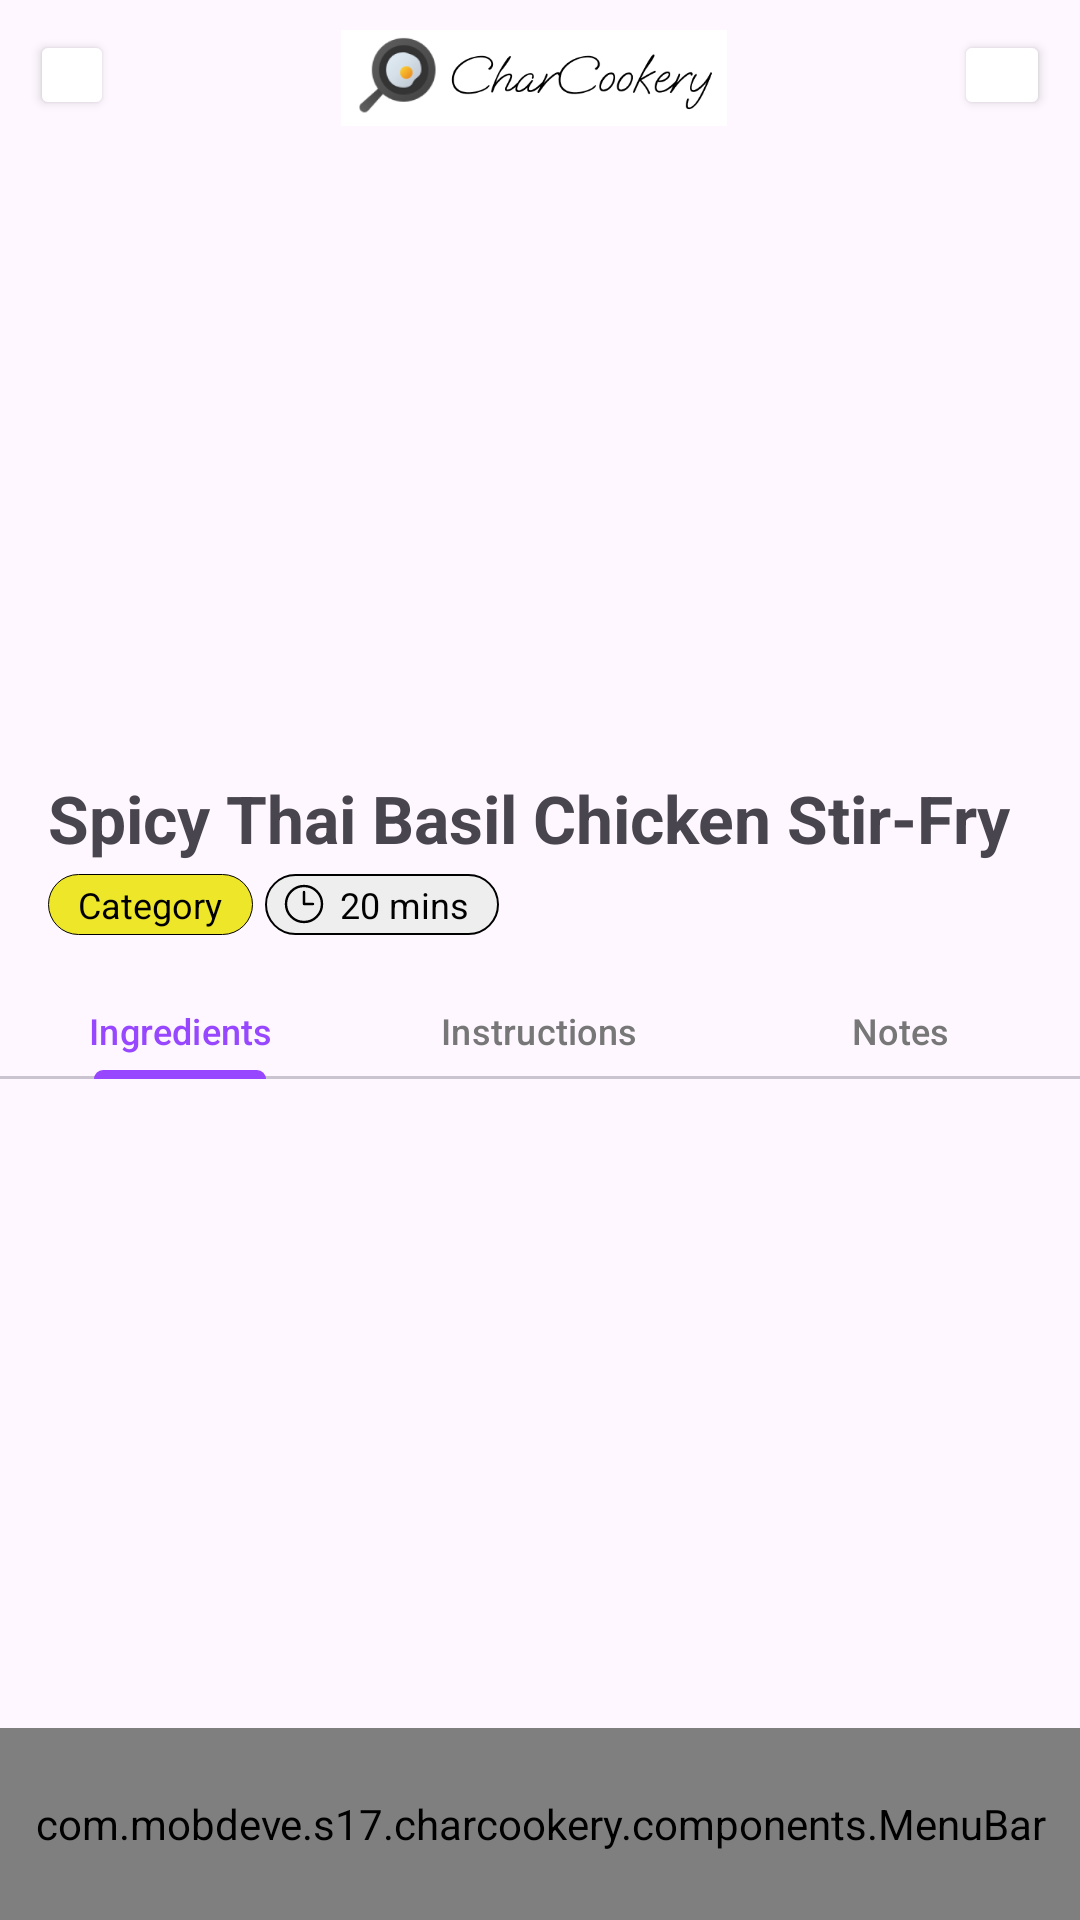

Android layout source for this screen:
<!-- AndroidManifest.xml: application theme Theme.CharCookery -->
<!-- res/layout/activity_recipe_instructions.xml -->
<?xml version="1.0" encoding="utf-8"?>
<LinearLayout xmlns:android="http://schemas.android.com/apk/res/android"
    xmlns:app="http://schemas.android.com/apk/res-auto"
    xmlns:tools="http://schemas.android.com/tools"
    android:layout_width="match_parent"
    android:layout_height="match_parent"
    android:orientation="vertical"
    tools:context=".RecipeActivity">

    <LinearLayout
        android:layout_width="match_parent"
        android:layout_height="wrap_content"
        android:orientation="horizontal"
        android:paddingTop="10dp"
        android:paddingStart="10dp"
        android:paddingEnd="10dp"
        android:paddingBottom="4dp">

        <Button
            android:id="@+id/recipeBackBtn"
            android:layout_width="wrap_content"
            android:layout_height="match_parent"
            android:layout_marginBottom="2dp"
            android:backgroundTint="@color/white"
            android:foreground="@drawable/arrow_left"
            android:foregroundGravity="center|fill"
            android:minWidth="0dp"
            android:onClick="gotoPreviousPage"
            android:paddingStart="14dp"
            android:paddingEnd="14dp"
            tools:ignore="SpeakableTextPresentCheck,TouchTargetSizeCheck" />

        <ImageView
            android:layout_width="wrap_content"
            android:layout_height="32dp"
            android:layout_weight="1"
            android:src="@drawable/charcookery_logo" />

        <Button
            android:id="@+id/recipeLikeBtn"
            android:layout_width="wrap_content"
            android:layout_height="match_parent"
            android:layout_marginBottom="2dp"
            android:backgroundTint="@color/white"
            android:foreground="@drawable/heart_outline"
            android:foregroundGravity="center|fill"
            android:minWidth="0dp"
            android:paddingStart="16dp"
            android:paddingEnd="16dp"
            tools:ignore="SpeakableTextPresentCheck,TouchTargetSizeCheck" />

    </LinearLayout>

    <ImageView
        android:id="@+id/ivRecipe"
        android:layout_width="match_parent"
        android:layout_height="200dp"
        android:scaleType="centerCrop"
        android:src="@drawable/demo_food" />

    <TextView
        android:id="@+id/tvRecipeTitle"
        android:layout_width="match_parent"
        android:layout_height="wrap_content"
        android:layout_marginLeft="16dp"
        android:layout_marginTop="12dp"
        android:layout_marginRight="16dp"
        android:layout_marginBottom="4dp"
        android:text="Spicy Thai Basil Chicken Stir-Fry"
        android:textSize="22sp"
        android:textStyle="bold" />

    <LinearLayout
        android:layout_width="match_parent"
        android:layout_height="wrap_content"
        android:layout_marginBottom="16dp"
        android:orientation="horizontal"
        android:paddingStart="16dp"
        android:paddingEnd="16dp">

        <TextView
            android:id="@+id/recipeCategory"
            android:layout_width="wrap_content"
            android:layout_height="wrap_content"
            android:layout_marginEnd="4dp"
            android:background="@drawable/primary_tag"
            android:paddingLeft="10dp"
            android:paddingTop="2dp"
            android:paddingRight="10dp"
            android:paddingBottom="2dp"
            android:text="Category"
            android:textColor="#000"
            android:textSize="12sp" />

        <TextView
            android:id="@+id/recipeDuration"
            android:layout_width="wrap_content"
            android:layout_height="wrap_content"
            android:background="@drawable/grey_tag"
            android:drawableStart="@drawable/clock"
            android:drawablePadding="4dp"
            android:paddingLeft="5dp"
            android:paddingTop="2dp"
            android:paddingRight="10dp"
            android:paddingBottom="2dp"
            android:text="20 mins"
            android:textColor="#000"
            android:textSize="12sp" />

    </LinearLayout>

    <com.google.android.material.tabs.TabLayout
        android:id="@+id/recipeTabLayout"
        style="@style/TabLayoutText"
        android:layout_width="match_parent"
        android:layout_height="32dp"
        android:minHeight="0dp"
        app:tabIndicatorColor="#9747FF"
        app:tabSelectedTextColor="#9747FF"
        app:tabTextAppearance="@style/TabLayoutText"
        app:tabTextColor="#777777">

        <com.google.android.material.tabs.TabItem
            android:layout_width="wrap_content"
            android:layout_height="wrap_content"
            android:minHeight="0dp"
            android:text="Ingredients" />

        <com.google.android.material.tabs.TabItem
            android:layout_width="wrap_content"
            android:layout_height="wrap_content"
            android:minHeight="0dp"
            android:text="Instructions" />

        <com.google.android.material.tabs.TabItem
            android:layout_width="wrap_content"
            android:layout_height="wrap_content"
            android:minHeight="0dp"
            android:text="Notes" />

    </com.google.android.material.tabs.TabLayout>

    <ScrollView
        android:layout_width="match_parent"
        android:layout_height="match_parent"
        android:layout_weight="1">

        <androidx.viewpager2.widget.ViewPager2
            android:layout_width="match_parent"
            android:layout_height="wrap_content" />
    </ScrollView>

    <com.mobdeve.s17.charcookery.components.MenuBar
        android:layout_width="match_parent"
        android:layout_height="64dp"
        app:activePage="recipes" />

</LinearLayout>
<!-- resources referenced by this layout -->
<resources>
  <!-- drawable arrow_left (drawable) -->
  <vector xmlns:android="http://schemas.android.com/apk/res/android"
      android:width="20dp"
      android:height="20dp"
      android:viewportWidth="20"
      android:viewportHeight="20">
    <path
        android:pathData="M17,10C17,10.414 16.664,10.75 16.25,10.75L5.612,10.75L9.77,14.709C10.068,14.997 10.078,15.471 9.791,15.77C9.504,16.068 9.029,16.078 8.73,15.791L3.23,10.541C3.083,10.399 3,10.204 3,10C3,9.796 3.083,9.601 3.23,9.459L8.73,4.209C9.029,3.922 9.504,3.932 9.791,4.23C10.078,4.529 10.068,5.004 9.77,5.291L5.612,9.25L16.25,9.25C16.664,9.25 17,9.586 17,10Z"
        android:fillColor="#0F172A"
        android:fillType="evenOdd"/>
  </vector>
  <!-- drawable charcookery_logo: png bitmap (drawable, 22415 bytes) -->
  <!-- drawable clock (drawable) -->
  <vector xmlns:android="http://schemas.android.com/apk/res/android"
      android:width="16dp"
      android:height="16dp"
      android:viewportWidth="12"
      android:viewportHeight="12">
    <path
        android:pathData="M6,3V6H8.25M10.5,6C10.5,8.485 8.485,10.5 6,10.5C3.515,10.5 1.5,8.485 1.5,6C1.5,3.515 3.515,1.5 6,1.5C8.485,1.5 10.5,3.515 10.5,6Z"
        android:strokeLineJoin="round"
        android:strokeWidth="0.6"
        android:fillColor="#00000000"
        android:strokeColor="#000000"
        android:strokeLineCap="round"/>
  </vector>
  <!-- drawable grey_tag (drawable) -->
  <?xml version="1.0" encoding="utf-8"?>
  <shape xmlns:android="http://schemas.android.com/apk/res/android" >
      <stroke
          android:width="1.5px"
          android:color="#000000" />
  
      <solid android:color="#EEEEEE" />
  
      <padding
          android:left="1dp"
          android:right="1dp"
          android:bottom="1dp"
          android:top="1dp" />
  
      <corners android:radius="10dp" />
  </shape>
  <!-- drawable heart_outline (drawable) -->
  <vector xmlns:android="http://schemas.android.com/apk/res/android"
      android:width="21dp"
      android:height="20dp"
      android:viewportWidth="17"
      android:viewportHeight="16">
    <path
        android:pathData="M14.227,5.5C14.227,3.843 12.828,2.5 11.102,2.5C9.811,2.5 8.704,3.251 8.227,4.322C7.75,3.251 6.642,2.5 5.352,2.5C3.626,2.5 2.227,3.843 2.227,5.5C2.227,10.314 8.227,13.5 8.227,13.5C8.227,13.5 14.227,10.314 14.227,5.5Z"
        android:strokeLineJoin="round"
        android:strokeWidth="1"
        android:fillColor="#00000000"
        android:strokeColor="#0F172A"
        android:strokeLineCap="round"/>
  </vector>
  <!-- drawable primary_tag (drawable) -->
  <?xml version="1.0" encoding="utf-8"?>
  <shape xmlns:android="http://schemas.android.com/apk/res/android" >
      <stroke
          android:width="1px"
          android:color="#000000" />
  
      <solid android:color="#EEE629" />
  
      <padding
          android:left="1dp"
          android:right="1dp"
          android:bottom="1dp"
          android:top="1dp" />
  
      <corners android:radius="10dp" />
  </shape>
  <style name="TabLayoutText">
          <item name="android:textSize">12sp</item>
      </style>
  <style name="Theme.CharCookery" parent="Base.Theme.CharCookery" />
  <style name="Base.Theme.CharCookery" parent="Theme.Material3.DayNight.NoActionBar">
          
          
          <item name="fontFamily">@font/inter</item>
      </style>
  <!-- not gathered from this repository: default colours our renderer supplied (Android Studio template values) -->
  <color name="white">#FFFFFFFF</color>
</resources>
